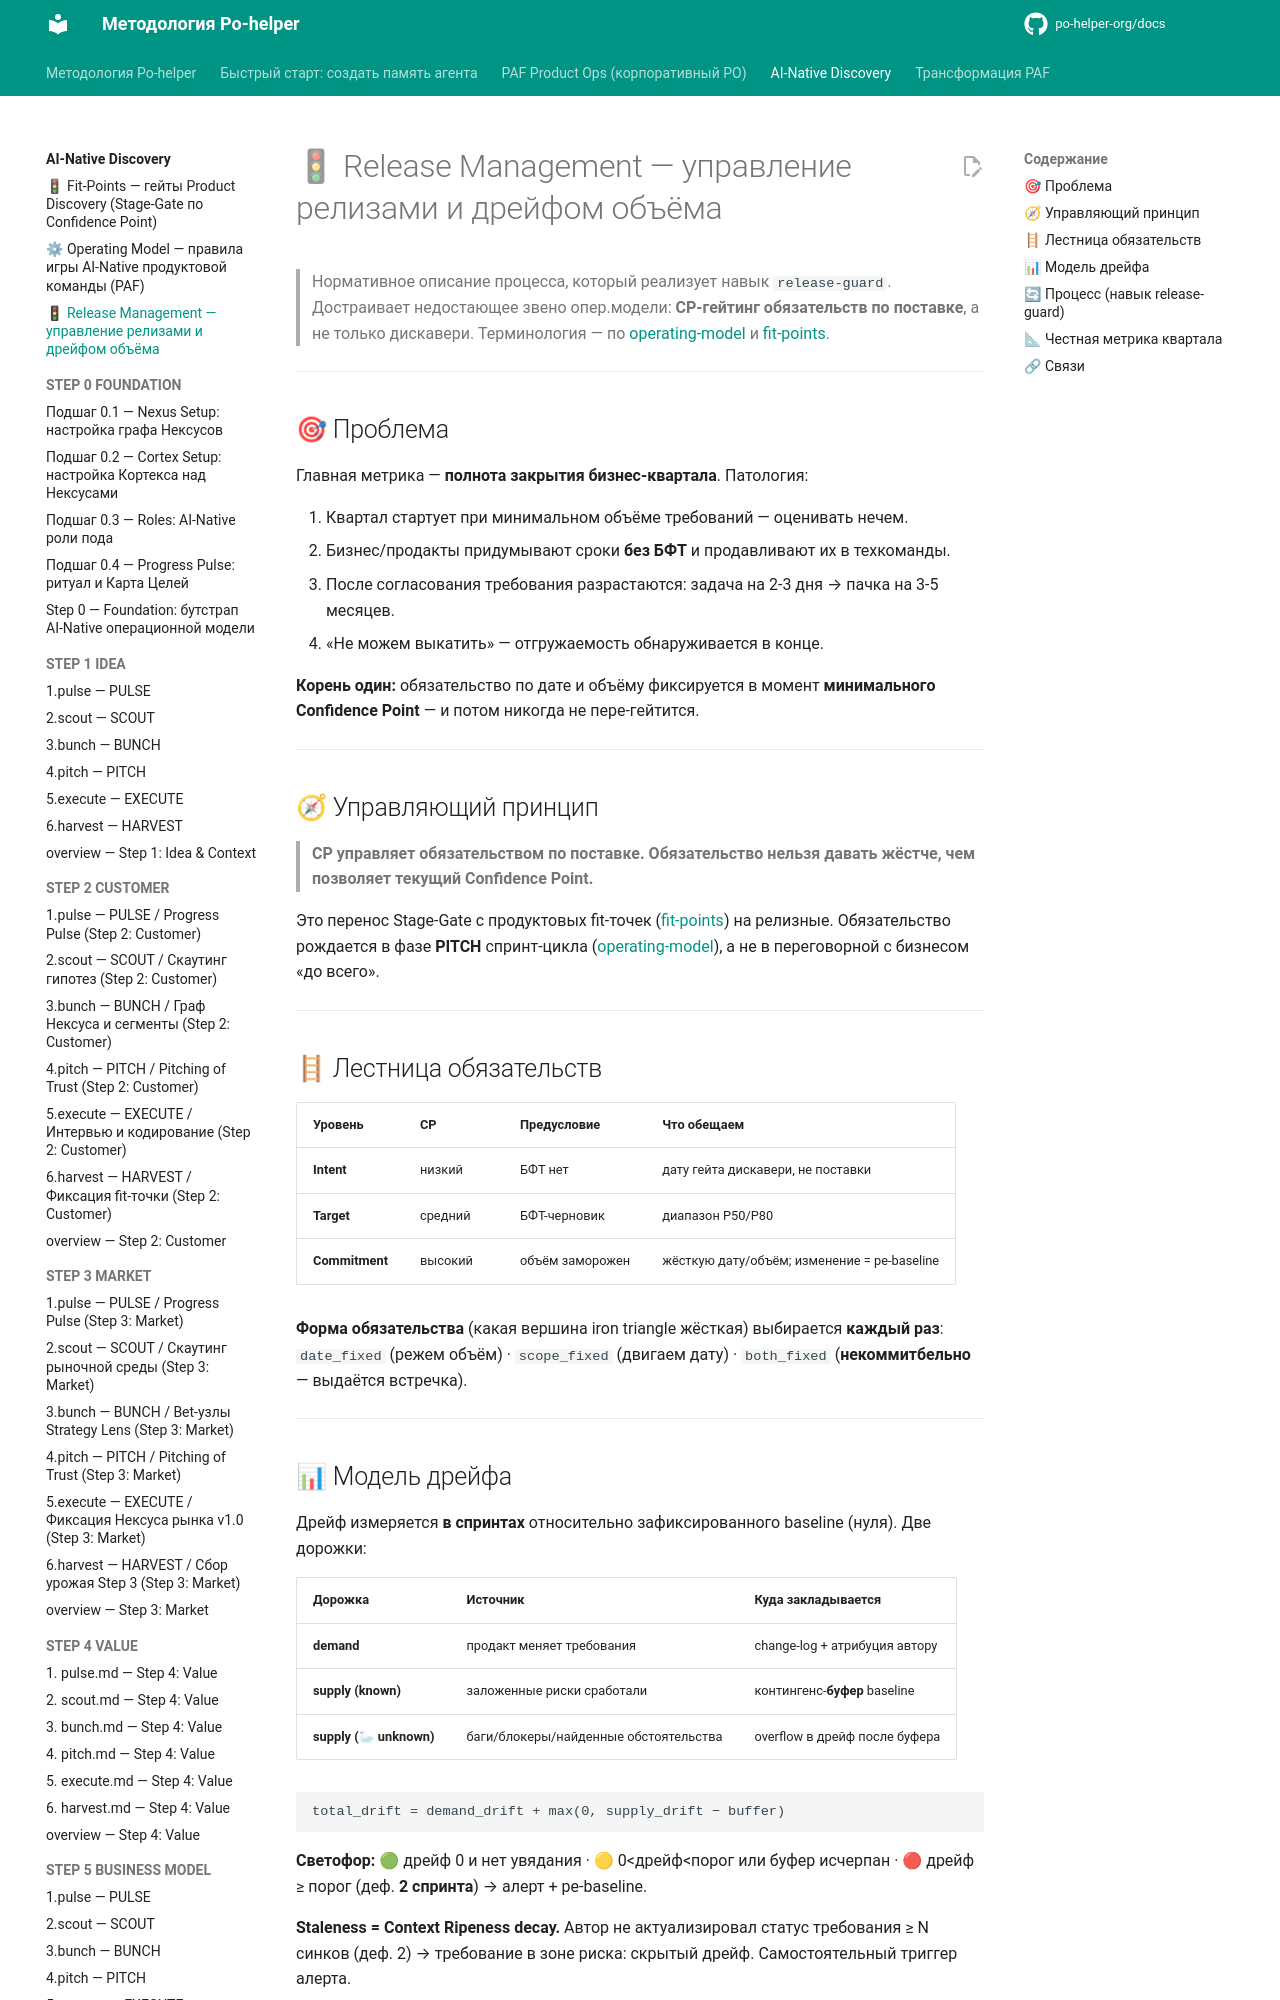

repository: po-helper-org/docs · page: ai-processes/release-management/index.html · generator: mkdocs

---
nexus: product
node_id: aip-release-management
node_type: operating-model
paf_step: null
sprint_phase: PITCH
kind: normative
owner: Product Ops
confidence: 1.0
sources: ["[S1]", "PO-практика"]
updated: 2026-06-29
ttl_days: 365
ripeness: fresh
tags: ["release", "scope-drift", "commitment"]
---

# 🚦 Release Management — управление релизами и дрейфом объёма

> Нормативное описание процесса, который реализует навык `release-guard`. Достраивает недостающее звено опер.модели: **CP-гейтинг обязательств по поставке**, а не только дискавери.
> Терминология — по [operating-model](operating-model.md) и [fit-points](fit-points.md).

---

## 🎯 Проблема

Главная метрика — **полнота закрытия бизнес-квартала**. Патология:

1. Квартал стартует при минимальном объёме требований — оценивать нечем.
2. Бизнес/продакты придумывают сроки **без БФТ** и продавливают их в техкоманды.
3. После согласования требования разрастаются: задача на 2-3 дня → пачка на 3-5 месяцев.
4. «Не можем выкатить» — отгружаемость обнаруживается в конце.

**Корень один:** обязательство по дате и объёму фиксируется в момент **минимального Confidence Point** — и потом никогда не пере-гейтится.

---

## 🧭 Управляющий принцип

> **CP управляет обязательством по поставке. Обязательство нельзя давать жёстче, чем позволяет текущий Confidence Point.**

Это перенос Stage-Gate с продуктовых fit-точек ([fit-points](fit-points.md)) на релизные. Обязательство рождается в фазе **PITCH** спринт-цикла ([operating-model](operating-model.md)), а не в переговорной с бизнесом «до всего».

---

## 🪜 Лестница обязательств

| Уровень | CP | Предусловие | Что обещаем |
|---|---|---|---|
| **Intent** | низкий | БФТ нет | дату гейта дискавери, не поставки |
| **Target** | средний | БФТ-черновик | диапазон P50/P80 |
| **Commitment** | высокий | объём заморожен | жёсткую дату/объём; изменение = ре-baseline |

**Форма обязательства** (какая вершина iron triangle жёсткая) выбирается **каждый раз**:
`date_fixed` (режем объём) · `scope_fixed` (двигаем дату) · `both_fixed` (**некоммитбельно** — выдаётся встречка).

---
